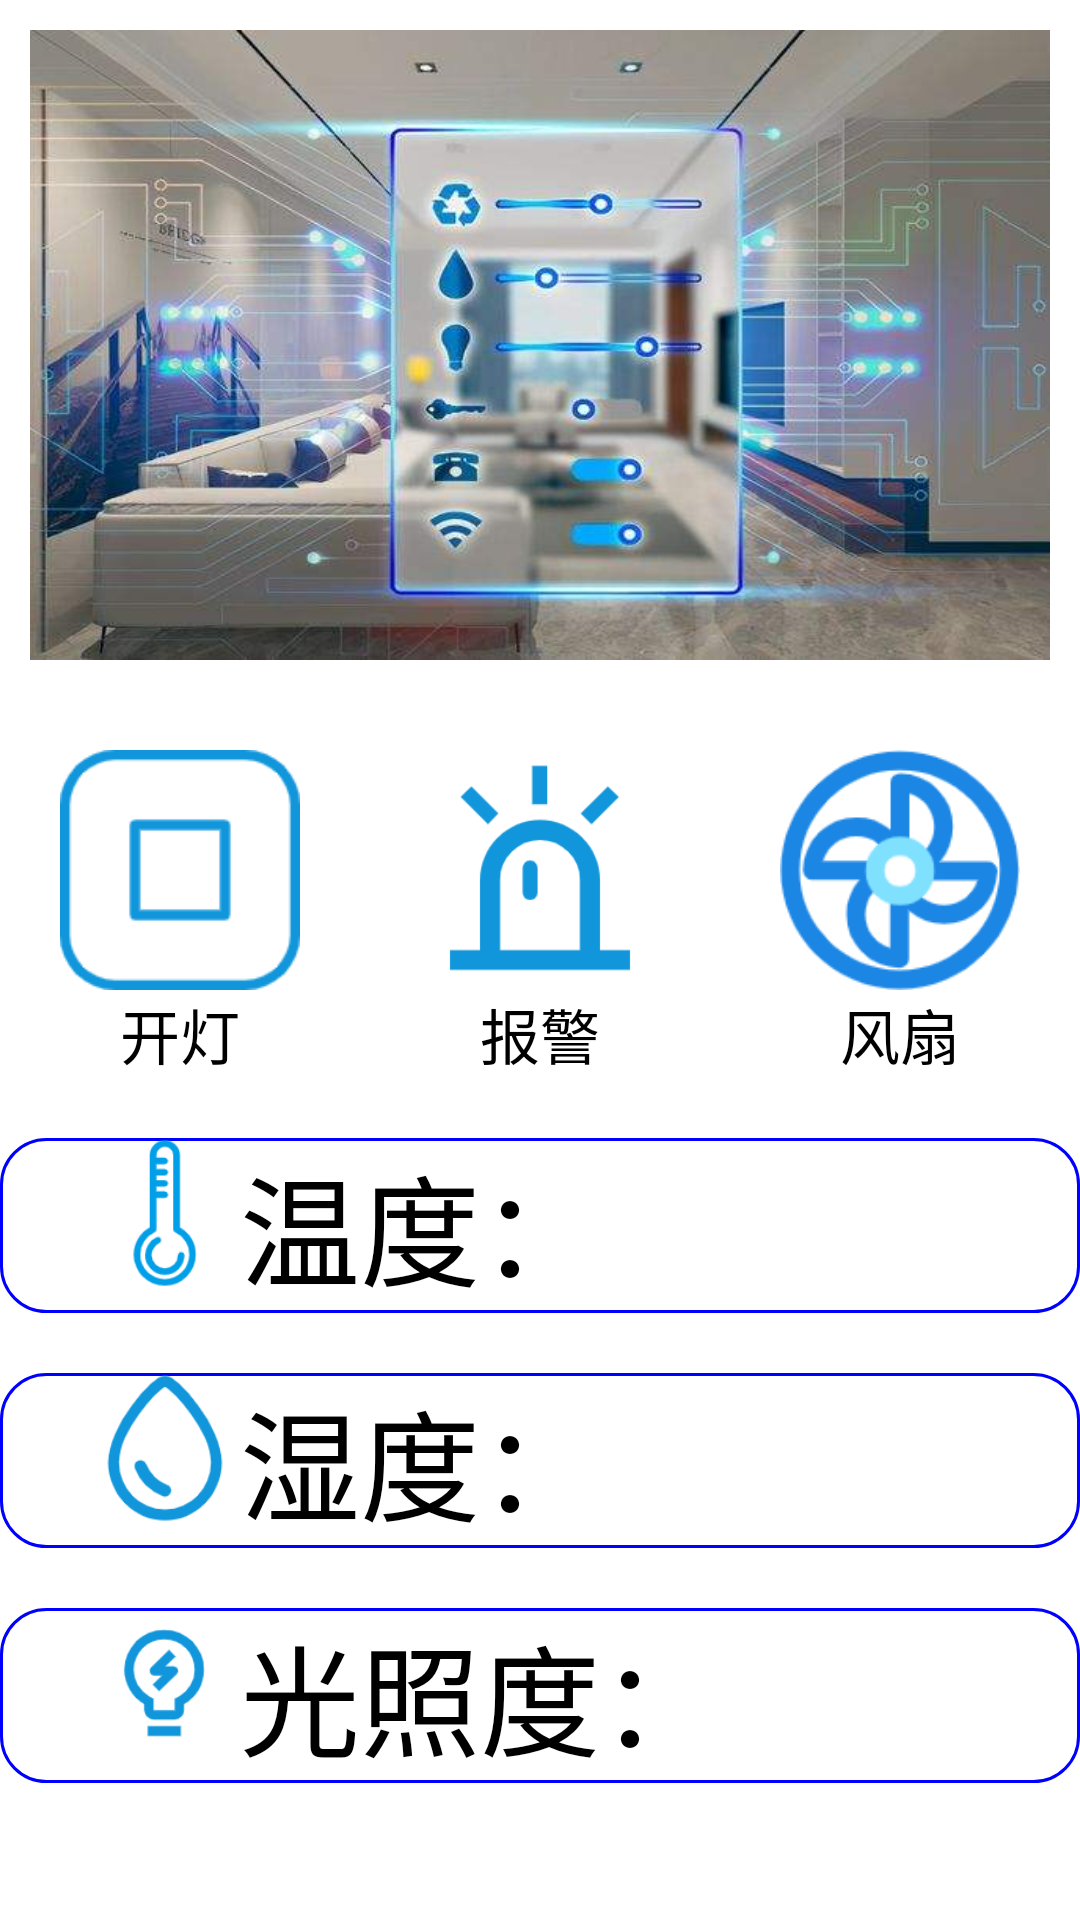

This screen was rendered from an Android layout file. Write that file and the resources it references.
<!-- AndroidManifest.xml: application theme Theme.AppCompat.NoActionBar -->
<!-- res/layout/activity_smart_home_page.xml -->
<?xml version="1.0" encoding="utf-8"?>
<androidx.constraintlayout.widget.ConstraintLayout xmlns:android="http://schemas.android.com/apk/res/android"
    xmlns:app="http://schemas.android.com/apk/res-auto"
    xmlns:tools="http://schemas.android.com/tools"
    android:layout_width="match_parent"
    android:layout_height="match_parent"
    android:background="@color/white"
    tools:context=".SmartHomePage">

    <LinearLayout
        android:layout_width="match_parent"
        android:orientation="vertical"
        android:layout_height="match_parent">
        <ImageView
                android:layout_width="match_parent"
                android:src="@mipmap/first"
                android:scaleType="fitXY"
                android:layout_margin="10dp"
                android:layout_height="210dp">
        </ImageView>

        <LinearLayout
            android:layout_width="match_parent"
            android:orientation="vertical"
            android:layout_marginTop="20dp"
            android:layout_height="wrap_content">
            <LinearLayout
                android:layout_width="match_parent"
                android:layout_height="wrap_content">
                <LinearLayout
                    android:layout_width="wrap_content"
                    android:orientation="vertical"
                    android:layout_weight="1"
                    android:layout_height="wrap_content">
                    <ImageView
                        android:layout_width="80dp"
                        android:src="@mipmap/button"
                        android:id="@+id/image_1"
                        android:layout_gravity="center_horizontal"
                        android:layout_height="80dp">
                    </ImageView>
                    <TextView
                        android:layout_width="wrap_content"
                        android:text="开灯"
                        android:textColor="@color/black"
                        android:textSize="20sp"
                        android:layout_gravity="center_horizontal"
                        android:layout_height="wrap_content">
                    </TextView>
                </LinearLayout>
                <LinearLayout
                    android:layout_width="wrap_content"
                    android:orientation="vertical"
                    android:layout_weight="1"
                    android:layout_height="wrap_content">
                    <ImageView
                        android:layout_width="80dp"
                        android:src="@mipmap/beep"
                        android:id="@+id/image_2"
                        android:layout_gravity="center_horizontal"
                        android:layout_height="80dp">
                    </ImageView>
                    <TextView
                        android:layout_width="wrap_content"
                        android:text="报警"
                        android:textColor="@color/black"
                        android:textSize="20sp"
                        android:layout_gravity="center_horizontal"
                        android:layout_height="wrap_content">
                    </TextView>
                </LinearLayout>
                <LinearLayout
                    android:layout_width="wrap_content"
                    android:orientation="vertical"
                    android:layout_weight="1"
                    android:layout_height="wrap_content">
                    <ImageView
                        android:layout_width="80dp"
                        android:src="@mipmap/fan"
                        android:id="@+id/image_3"
                        android:layout_gravity="center_horizontal"
                        android:layout_height="80dp">
                    </ImageView>
                    <TextView
                        android:layout_width="wrap_content"
                        android:text="风扇"
                        android:textColor="@color/black"
                        android:textSize="20sp"
                        android:layout_gravity="center_horizontal"
                        android:layout_height="wrap_content">
                    </TextView>
                </LinearLayout>

            </LinearLayout>

            <LinearLayout
                android:layout_width="match_parent"
                android:orientation="horizontal"
                android:layout_gravity="center_vertical"
                android:background="@drawable/border"
                android:layout_marginTop="20dp"
                android:layout_height="wrap_content">
                <ImageView
                    android:layout_width="50dp"
                    android:src="@mipmap/temp"
                    android:layout_marginLeft="30dp"
                    android:layout_height="50dp">
                </ImageView>
                <TextView
                    android:layout_width="wrap_content"
                    android:text="温度："
                    android:textSize="40sp"
                    android:textColor="@color/black"
                    android:id="@+id/text_temp"
                    android:layout_height="wrap_content">
                </TextView>
            </LinearLayout>
            <LinearLayout
                android:layout_width="match_parent"
                android:orientation="horizontal"
                android:background="@drawable/border"
                android:layout_marginTop="20dp"
                android:layout_gravity="center_vertical"
                android:layout_height="wrap_content">
                <ImageView
                    android:layout_width="50dp"
                    android:src="@mipmap/humi"
                    android:layout_marginLeft="30dp"
                    android:layout_height="50dp">
                </ImageView>
                <TextView
                    android:layout_width="wrap_content"
                    android:text="湿度："
                    android:textColor="@color/black"
                    android:textSize="40sp"
                    android:id="@+id/text_humi"
                    android:layout_height="wrap_content">
                </TextView>
            </LinearLayout>
            <LinearLayout
                android:layout_width="match_parent"
                android:orientation="horizontal"
                android:background="@drawable/border"
                android:layout_marginTop="20dp"
                android:layout_gravity="center_vertical"
                android:layout_height="wrap_content">
                <ImageView
                    android:layout_width="50dp"
                    android:src="@mipmap/light"
                    android:layout_marginLeft="30dp"
                    android:layout_height="50dp">
                </ImageView>
                <TextView
                    android:layout_width="wrap_content"
                    android:text="光照度："
                    android:textSize="40sp"
                    android:textColor="@color/black"
                    android:id="@+id/text_light"
                    android:layout_height="wrap_content">
                </TextView>
            </LinearLayout>
        </LinearLayout>
    </LinearLayout>

</androidx.constraintlayout.widget.ConstraintLayout>
<!-- resources referenced by this layout -->
<resources>
  <!-- drawable border (drawable) -->
  <?xml version="1.0" encoding="utf-8"?>
  <shape xmlns:android="http://schemas.android.com/apk/res/android">
      <stroke
          android:width="1dp"
          android:color="#0000FF"
          />
      <corners android:radius="15dp"/>
  </shape>
  <!-- mipmap beep: png bitmap (mipmap-xxxhdpi, 4606 bytes) -->
  <!-- mipmap button: png bitmap (mipmap-xxxhdpi, 3108 bytes) -->
  <!-- mipmap fan: png bitmap (mipmap-xxxhdpi, 8485 bytes) -->
  <!-- mipmap first: png bitmap (mipmap-xxxhdpi, 39636 bytes) -->
  <!-- mipmap humi: png bitmap (mipmap-xxxhdpi, 5415 bytes) -->
  <!-- mipmap light: png bitmap (mipmap-xxxhdpi, 3967 bytes) -->
  <!-- mipmap temp: png bitmap (mipmap-xxxhdpi, 3963 bytes) -->
  <!-- not gathered from this repository: default colours our renderer supplied (Android Studio template values) -->
  <color name="black">#FF000000</color>
  <color name="white">#FFFFFFFF</color>
</resources>
